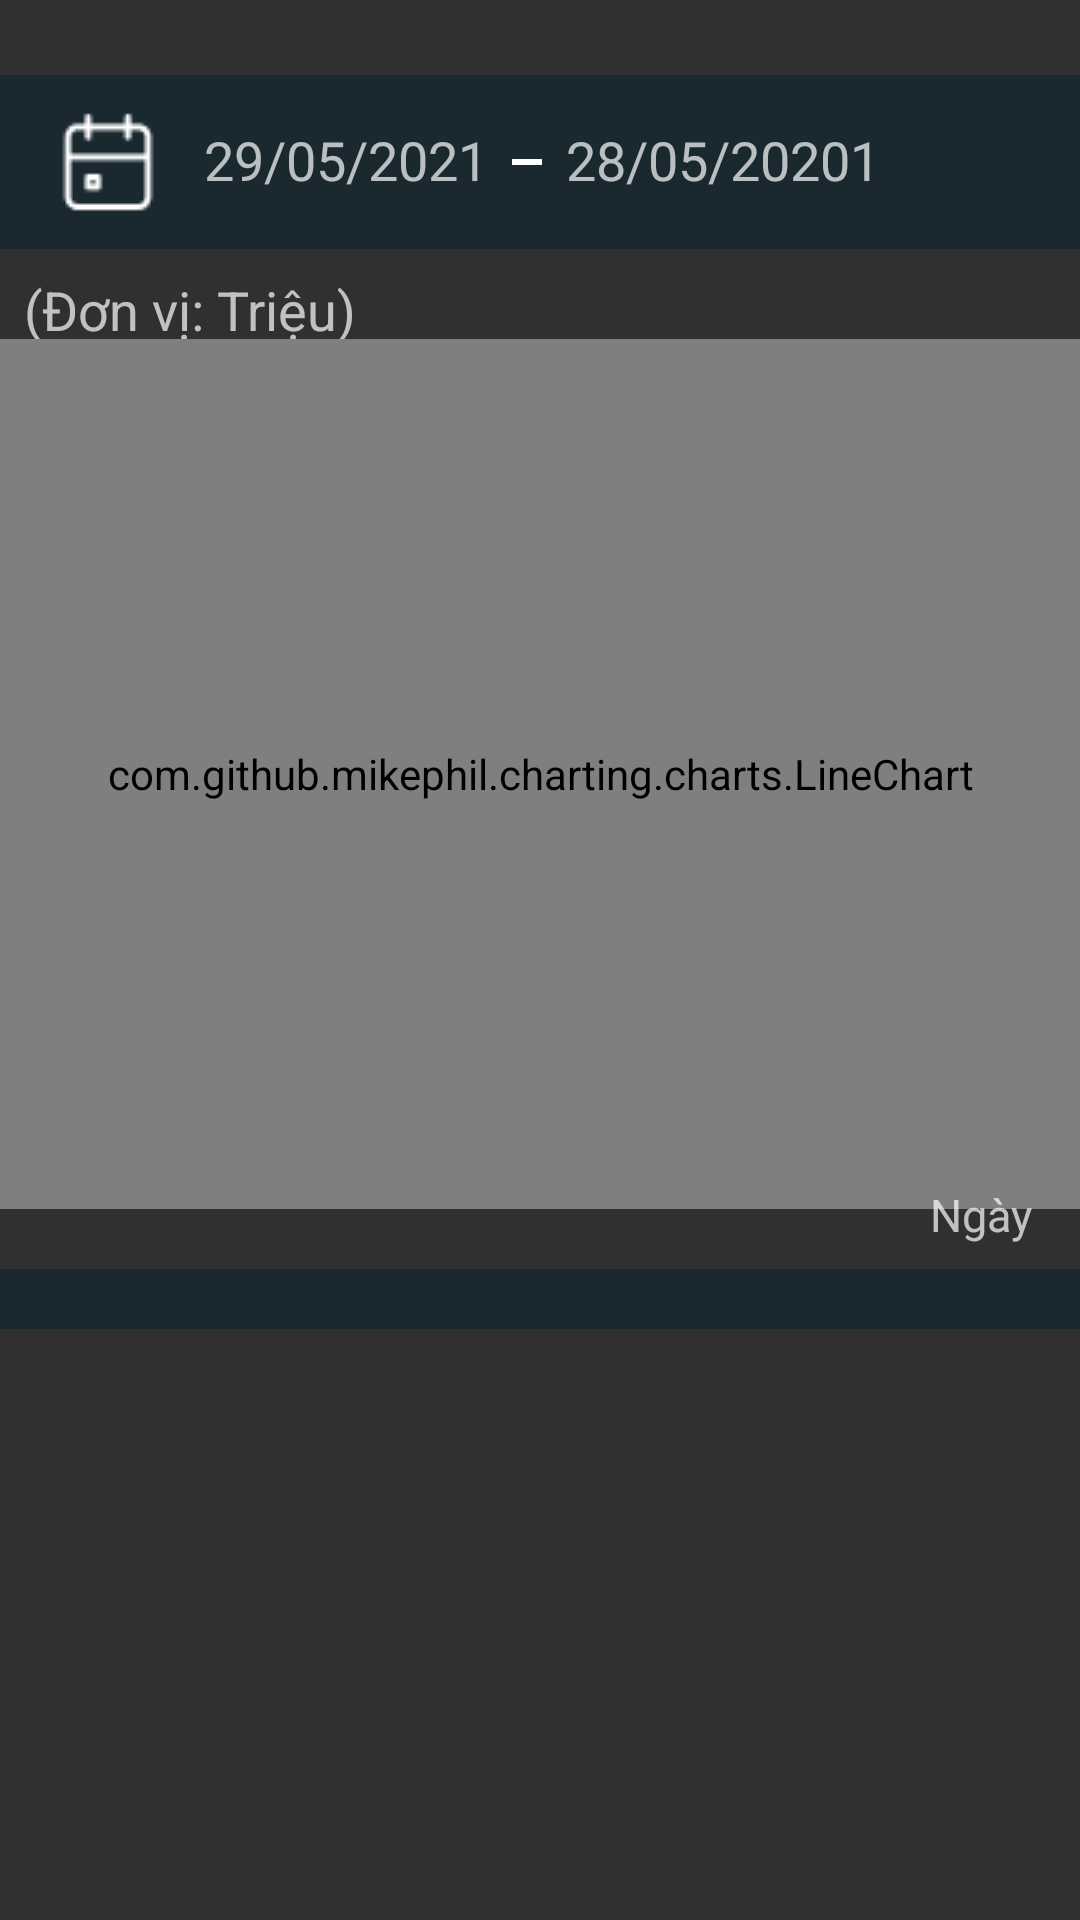

Write the Android layout XML for this screen, with the resource values it uses.
<!-- AndroidManifest.xml: application theme Theme.Quanlichitieu -->
<!-- res/layout/nhom3_quoc_fragment_day_bc.xml -->
<?xml version="1.0" encoding="utf-8"?>
<layout xmlns:android="http://schemas.android.com/apk/res/android"
    xmlns:tools="http://schemas.android.com/tools"
    xmlns:app="http://schemas.android.com/apk/res-auto">

    <data>

    </data>
    <ScrollView
        android:layout_width="match_parent"
        android:layout_height="match_parent">
        <androidx.constraintlayout.widget.ConstraintLayout
            android:layout_width="match_parent"
            android:layout_height="match_parent"
            tools:context=".BarChart.Nhom3QuocFragmentDay_BC">

            <androidx.constraintlayout.widget.ConstraintLayout
                android:id="@+id/contrainLayoutCalendar"
                app:layout_constraintTop_toTopOf="parent"
                android:layout_width="match_parent"
                android:layout_height="58dp"
                android:layout_marginTop="25dp"
                android:background="@color/sub_main_background">


                <ImageView
                    android:id="@+id/imageView5"
                    app:layout_constraintBottom_toBottomOf="parent"
                    app:layout_constraintStart_toStartOf="parent"
                    app:layout_constraintTop_toTopOf="parent"
                    app:srcCompat="@drawable/icon_calendar"
                    android:layout_width="wrap_content"
                    android:layout_height="wrap_content"
                    android:layout_marginStart="16dp"
                    android:layout_marginTop="16dp"
                    android:layout_marginBottom="16dp" />

                <TextView
                    android:id="@+id/tvFrom"
                    app:layout_constraintBottom_toBottomOf="parent"
                    app:layout_constraintStart_toStartOf="parent"
                    app:layout_constraintTop_toTopOf="parent"
                    app:layout_constraintVertical_bias="0.0"
                    android:layout_width="wrap_content"
                    android:layout_height="wrap_content"
                    android:layout_marginStart="68dp"
                    android:layout_marginTop="16dp"
                    android:layout_marginBottom="16dp"
                    android:text="29/05/2021"
                    android:textSize="18sp" />

                <View
                    android:id="@+id/view2"
                    app:layout_constraintBottom_toBottomOf="parent"
                    app:layout_constraintStart_toEndOf="@+id/tvFrom"
                    app:layout_constraintTop_toTopOf="parent"
                    android:layout_width="10dp"
                    android:layout_height="2dp"
                    android:layout_marginStart="8dp"
                    android:layout_marginTop="16dp"
                    android:layout_marginBottom="16dp"
                    android:background="@color/white" />

                <TextView
                    android:id="@+id/tvTo"
                    app:layout_constraintBottom_toBottomOf="parent"
                    app:layout_constraintStart_toEndOf="@+id/view2"
                    app:layout_constraintTop_toTopOf="parent"
                    app:layout_constraintVertical_bias="0.0"
                    android:layout_width="wrap_content"
                    android:layout_height="wrap_content"
                    android:layout_marginStart="8dp"
                    android:layout_marginTop="16dp"
                    android:layout_marginBottom="16dp"
                    android:text="28/05/20201"
                    android:textSize="18sp" />


            </androidx.constraintlayout.widget.ConstraintLayout>

            <TextView
                android:layout_width="match_parent"
                android:layout_height="match_parent"
                android:text="(Đơn vị: Triệu)"
                android:textSize="18sp"
                android:layout_marginStart="8dp"
                android:layout_marginTop="8dp"
                app:layout_constraintTop_toBottomOf="@+id/contrainLayoutCalendar"
                app:layout_constraintStart_toStartOf="parent"/>

            <com.github.mikephil.charting.charts.LineChart
                android:id="@+id/lineChartDay"
                android:layout_width="match_parent"
                android:layout_height="290dp"
                android:layout_marginTop="30dp"
               app:layout_constraintTop_toBottomOf="@+id/contrainLayoutCalendar"/>


            <TextView
                android:layout_width="wrap_content"
                android:layout_height="wrap_content"
                android:layout_marginEnd="16dp"
                android:layout_marginBottom="8dp"
                android:text="Ngày"
                android:textSize="15sp"
                app:layout_constraintBottom_toTopOf="@+id/recycleviewDayBC"
                app:layout_constraintEnd_toEndOf="parent" />

            <androidx.recyclerview.widget.RecyclerView
                android:id="@+id/recycleviewDayBC"
                android:layout_width="match_parent"
                android:layout_height="wrap_content"
                android:paddingVertical="10dp"
                android:layout_marginTop="20dp"
                android:background="@color/sub_main_background"
                app:layout_constraintTop_toBottomOf="@+id/lineChartDay"
                 />

        </androidx.constraintlayout.widget.ConstraintLayout>

    </ScrollView>


</layout>
<!-- resources referenced by this layout -->
<resources>
  <color name="sub_main_background">#1A2930</color>
  <color name="white">#FFFFFFFF</color>
  <!-- drawable icon_calendar: png bitmap (drawable-v24, 519 bytes) -->
  <style name="Theme.Quanlichitieu" parent="Theme.AppCompat.NoActionBar">
          
          <item name="colorPrimary">@color/purple_500</item>
          <item name="colorPrimaryDark">@color/sub_main_background</item>
          <item name="colorAccent">@color/teal_200</item>
          
      </style>
  <color name="purple_500">#FF6200EE</color>
  <color name="teal_200">#FF03DAC5</color>
</resources>
